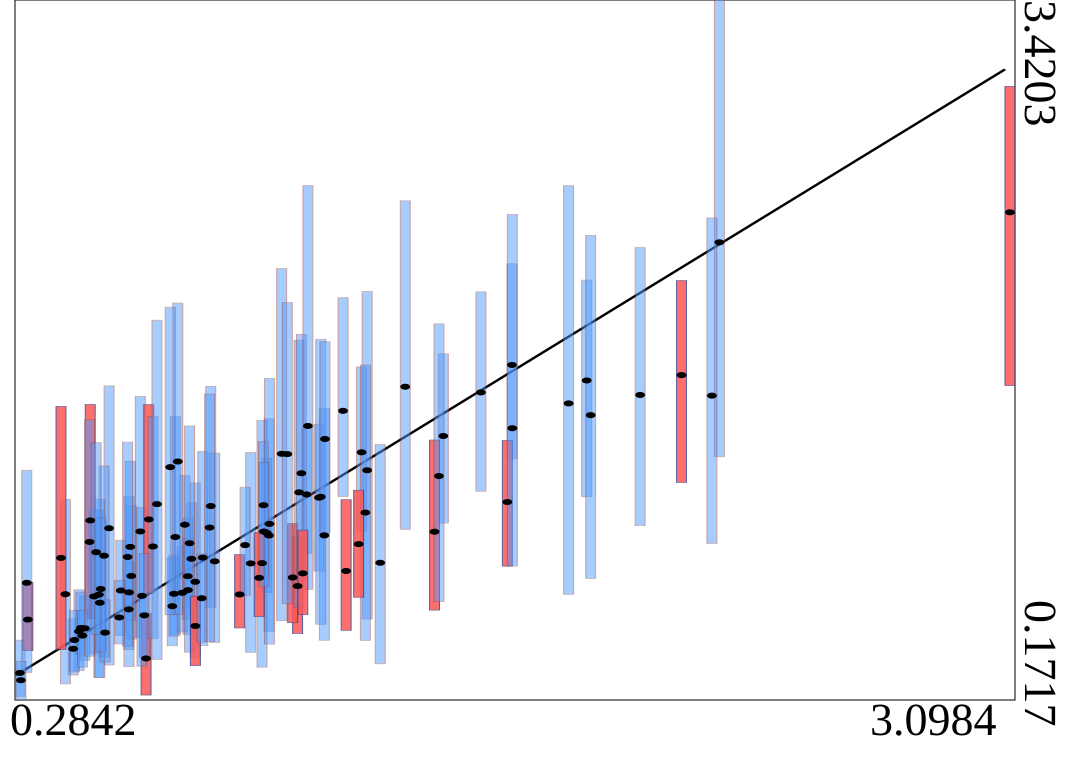

Source data for this figure (header and first rows):
truth	estimates	95HPDlow	95HPDup
0.9921	0.9353	0.4891	1.477
0.5709	0.6798	0.4707	0.9133
0.2842	0.2974	0.1876	0.4495
0.7715	0.8269	0.5951	1.089
0.452	0.4904	0.3077	0.6832
0.8266	1.072	0.6014	1.628
0.4354	0.4094	0.2876	0.5481
1.074	0.7005	0.4797	0.9286
0.8378	0.8153	0.4388	1.318
0.7258	0.928	0.4742	1.488
1.211	0.7705	0.4951	1.101
0.4839	1.005	0.5485	1.543
3.098	2.435	1.631	3.02
1.028	1.314	0.5395	2.174
0.4949	0.6525	0.385	1.054
0.3067	0.5449	0.4006	0.7181
0.5375	0.9688	0.3339	1.63
0.3036	0.7155	0.2996	1.238
1.683	1.727	1.291	2.196
0.6263	0.9539	0.4628	1.581
2.272	2.296	1.3	3.42
0.9855	0.9475	0.6702	1.294
0.4686	0.5045	0.3559	0.6552
0.4134	0.6626	0.2464	1.103
2.165	1.68	1.181	2.118
1.255	1.321	0.9554	1.717
1.895	1.655	1.115	2.12
0.7456	0.6692	0.4873	0.8827
1.595	1.599	1.141	2.066
1.308	0.8086	0.3397	1.357
0.5085	0.6605	0.2758	1.053
0.7825	0.7203	0.3699	1.179
0.7172	0.607	0.423	0.8323
0.2869	0.2635	0.1717	0.3512
0.9723	0.8068	0.324	1.469
0.7614	0.746	0.5446	1.016
0.9765	1.076	0.7397	1.371
1.488	1.397	0.993	1.778
0.4009	0.8311	0.407	1.534
1.379	1.625	0.9638	2.488
1.271	1.238	0.5475	2.068
1.059	0.7402	0.5303	0.9898
0.6427	0.3645	0.1946	0.5753
1.044	1.313	0.6188	2.016
0.9402	0.8057	0.3931	1.321
1.266	1.041	0.4484	1.727
0.9933	0.9891	0.4312	1.665
0.5233	0.8413	0.3709	1.258
0.7528	0.9852	0.7345	1.214
1.099	1.126	0.8503	1.437
1.203	1.514	1.116	2.039
1.149	0.9357	0.4491	1.523
0.7222	0.6646	0.4679	0.8439
0.5942	0.671	0.3263	1.117
1.078	1.135	0.6013	1.842
0.9087	0.6615	0.506	0.8464
0.8039	0.8324	0.4239	1.326
0.8233	0.9719	0.442	1.591
0.9242	0.8907	0.6568	1.159
0.7618	0.6815	0.4759	0.9229
... 40 more rows
